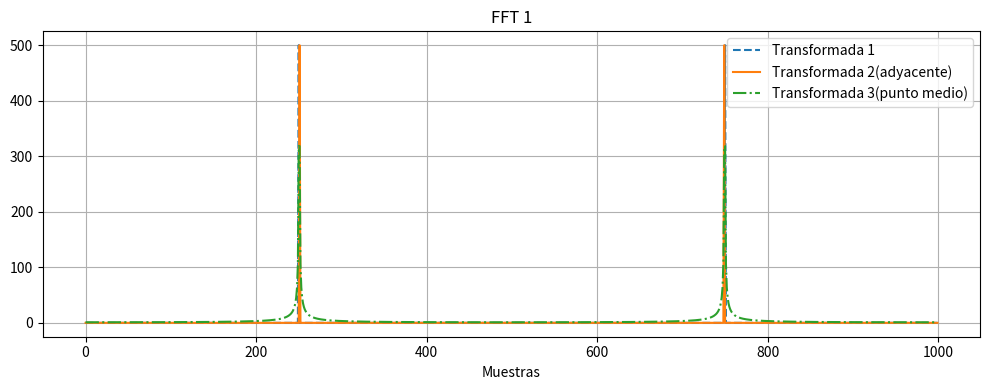

Reproduce this figure in Python.
# -*- coding: utf-8 -*-
"""
Created on Wed Aug 27 16:46:58 2025

@author: USUARIO
"""
import numpy as np
from numpy.fft import fft
import matplotlib.pyplot as plt

fs = 1000
ts = 1/fs
N = 1000
nn = 1000
tt = np.arange(nn)*ts

#FFT de señal senoidal 

x = np.sin(tt*np.pi*2*fs/4)

transf = np.fft.fft(x)

#print(transf)

#FFT de señal adyacente

y = np.sin(2* np.pi* (fs/ 4 + fs/nn)*tt)

transf_2 = np.fft.fft(y)

#FFT de señal en el medio de ambas

a = np.sin(2*np.pi*((fs/4)+(fs/(2*nn)))*tt)

transf_3 = np.fft.fft(a)

plt.figure(figsize=(10,4))
plt.plot( np.abs(transf), '--', label="Transformada 1")
plt.plot(np.abs(transf_2), label="Transformada 2(adyacente)")
plt.plot(np.abs(transf_3), '-.', label="Transformada 3(punto medio)")
plt.legend()
plt.grid(True)
plt.xlabel("Muestras")
plt.title("FFT 1")
plt.tight_layout()
plt.show()


Npad = 9 * N
xz = np.zeros(Npad)
xz[:N] = x
Xz = fft(xz)
Xzabs = np.abs(Xz)
frec2 = np.arange(Npad) * fs /Npad

